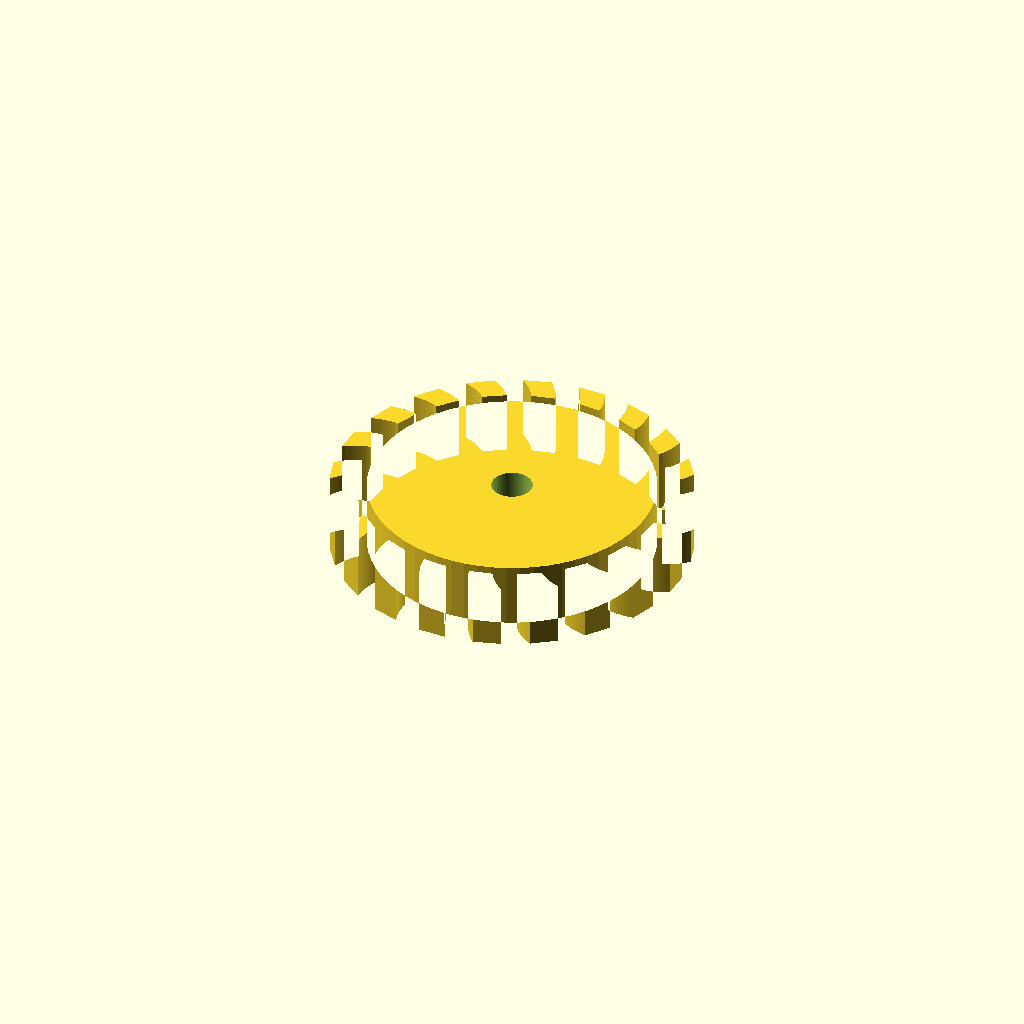
Cell 1: the model at its default parameters.
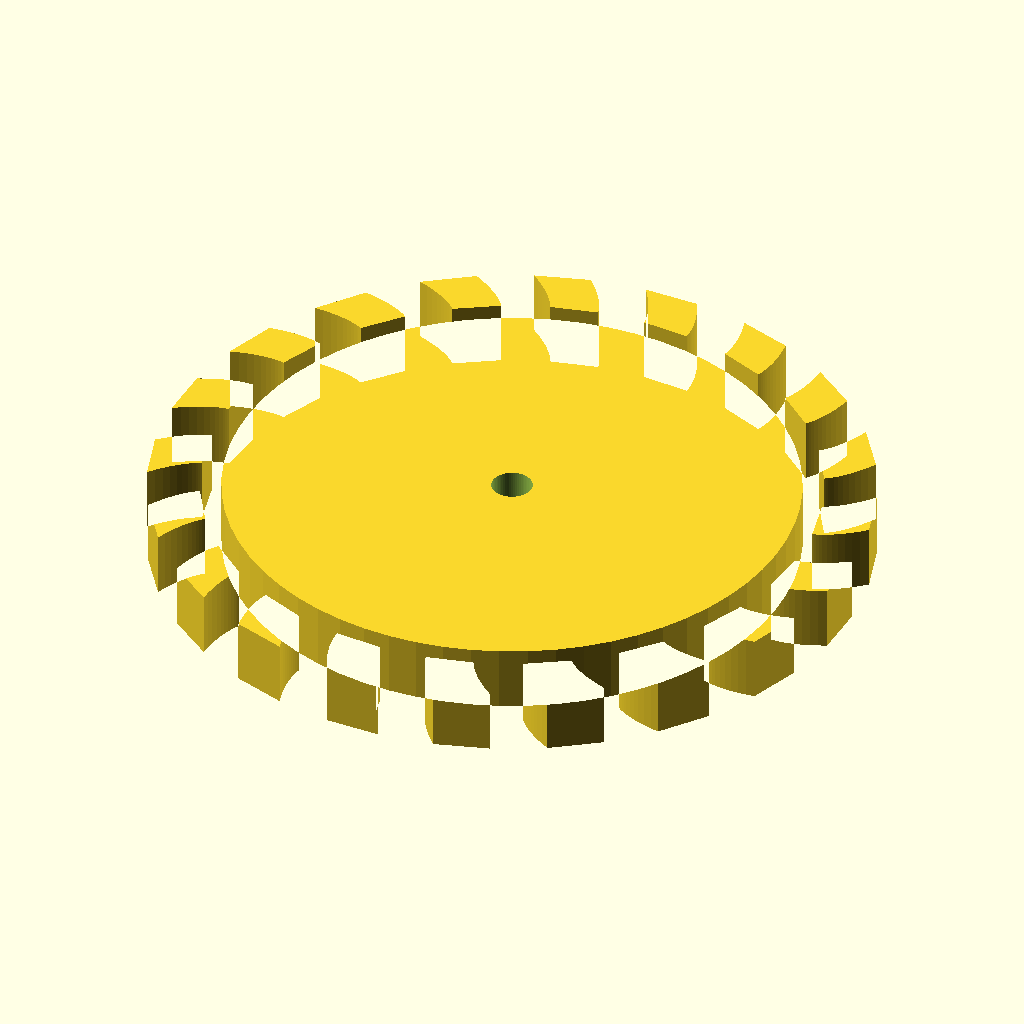
Cell 2 — m set to 4, the other parameters unchanged.
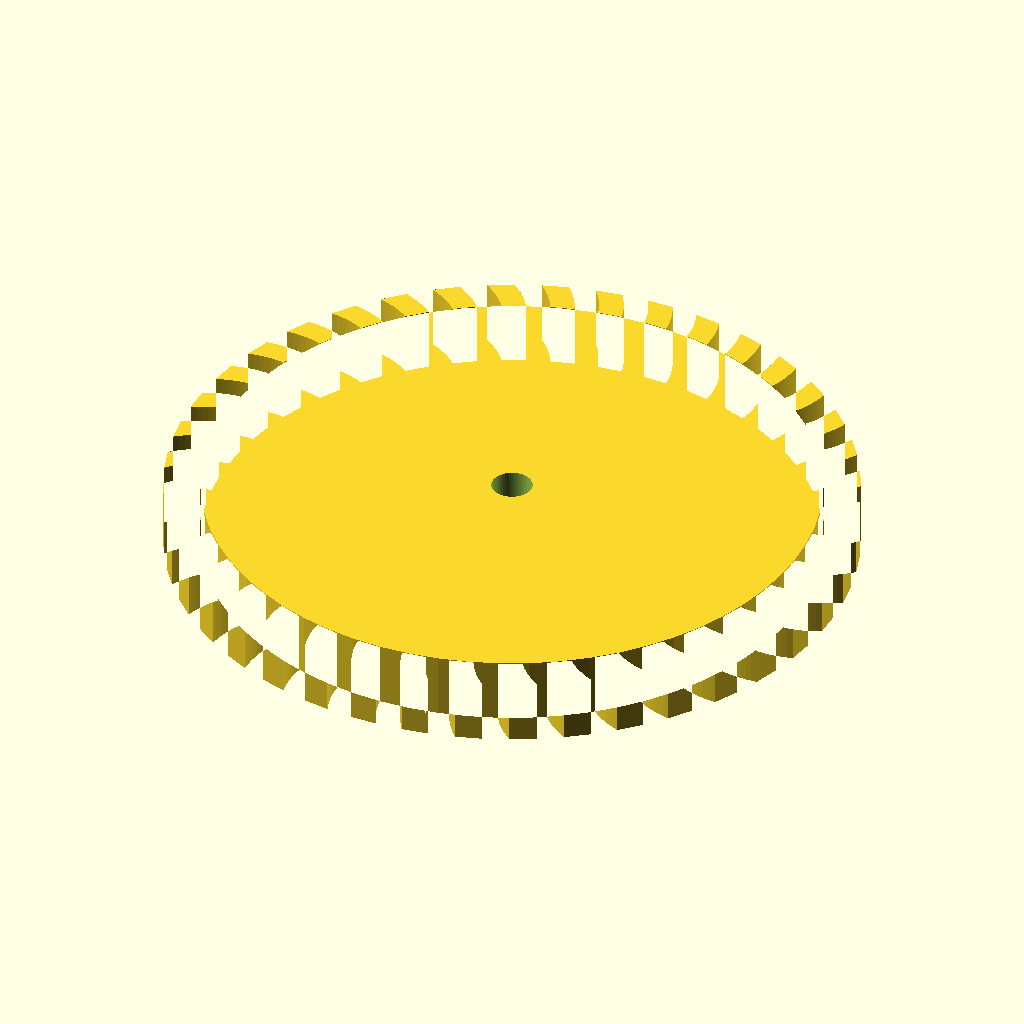
Cell 3 — teeth set to 40, the other parameters unchanged.
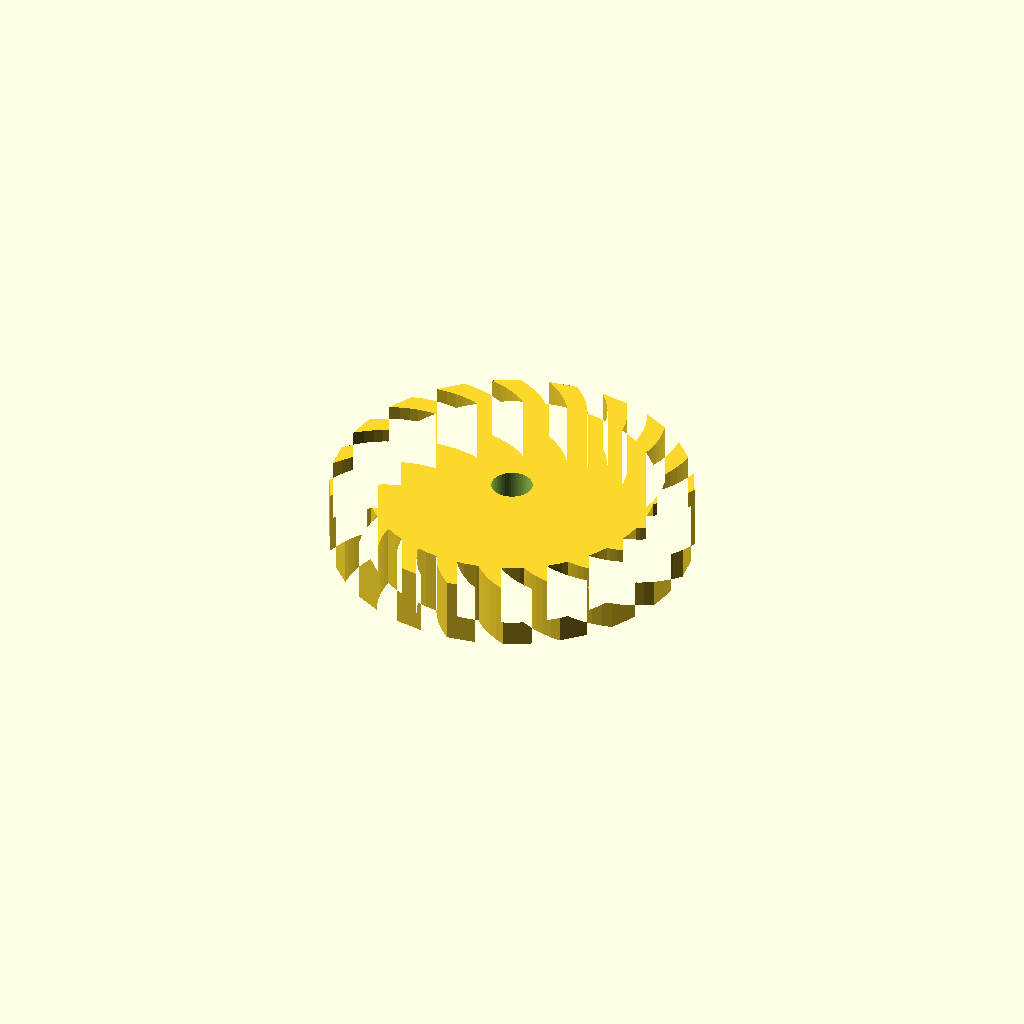
Cell 4: the same model with phi_deg = 40.
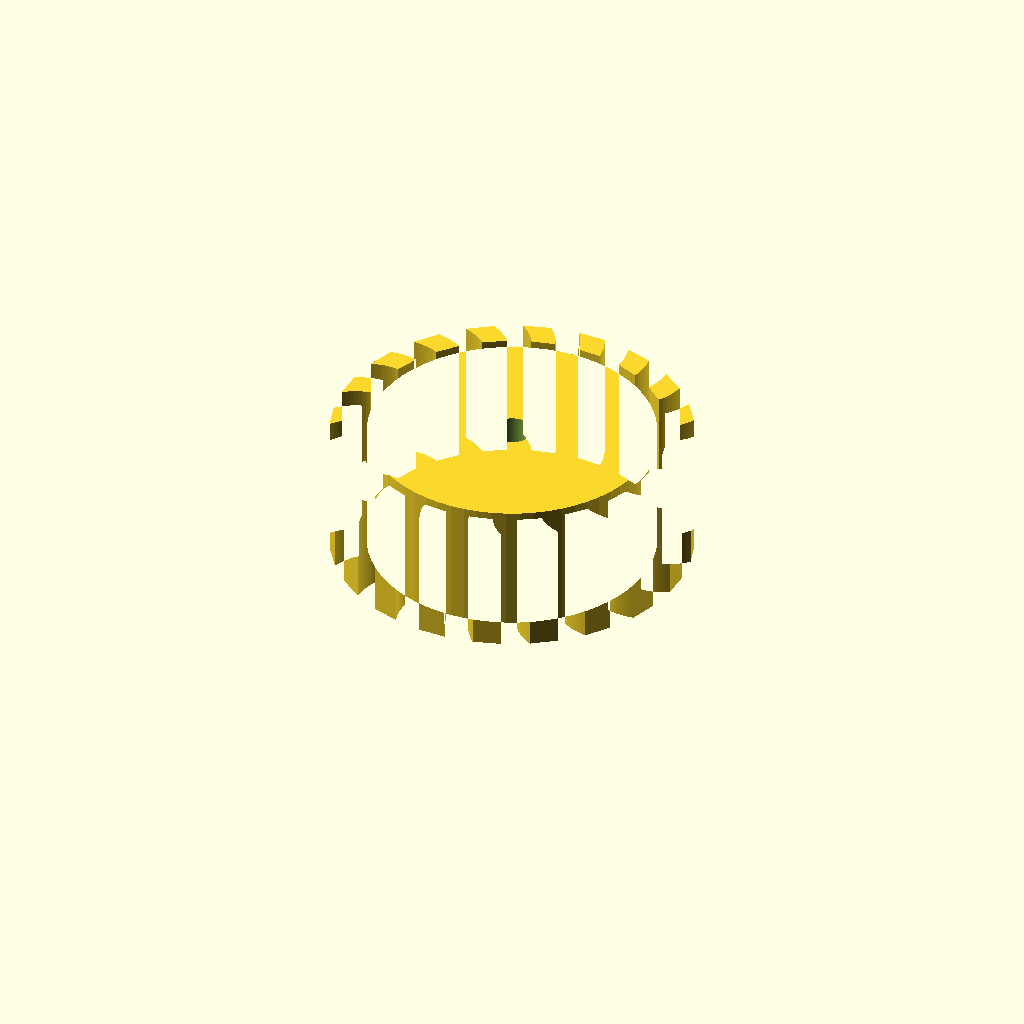
Cell 5: the same model with face_w = 16.
One fixed orthographic camera (rotation 55°, 0°, 25°; colour scheme Cornfield) for every cell.
The OpenSCAD source (02-mechanical-parts/gear-parametric.scad):
// =============================================================================
// PARAMETRIC INVOLUTE SPUR GEAR
// =============================================================================
// Author  : Arunangshu Roy
// License : CC BY 4.0
//
// MATHEMATICAL BASIS
// Tooth profile follows the involute of a circle:
//   x(t) = r_b * (cos(t) + t*sin(t))
//   y(t) = r_b * (sin(t) - t*cos(t))
// where t is the unwind angle (radians) and r_b is the base circle radius.
//
// Two involute-profile teeth maintain CONSTANT angular velocity ratio
// throughout contact -- this is the fundamental law of gearing and the
// reason every modern mechanical gear uses this curve, not an arc or line.
//
// KEY FORMULAS (module m, tooth count N, pressure angle phi):
//   pitch_diameter   Dp = m * N
//   base_radius      rb = (Dp/2) * cos(phi)
//   addendum_radius  ra = Dp/2 + m            (tooth tip)
//   dedendum_radius  rd = Dp/2 - 1.25*m       (tooth root, 1.25 = clearance factor)
//   circular_pitch   p  = PI * m
//   tooth_half_angle = (PI / N) / 2           (angular half-width at pitch circle)
// =============================================================================
// --- Gear parameters ---
m          = 2;     // Module (mm). Tooth size -- pitch_diameter / tooth_count.
teeth      = 20;     // Number of teeth. Min ~8 to avoid undercut at 20 deg pressure angle.
phi_deg    = 20;     // Pressure angle (degrees). 20 deg is the modern standard.
face_w     = 8;      // Gear thickness / face width (mm).
bore_d     = 5;      // Center bore diameter (mm) -- for shaft.
clearance_factor = 1.25;  // Dedendum clearance multiplier (standard = 1.25).
$fn = 64;
// --- Derived dimensions ---
Dp  = m * teeth;                          // Pitch diameter
phi = phi_deg;                             // pressure angle, kept in degrees for OpenSCAD trig
rb  = (Dp/2) * cos(phi);                  // Base circle radius
ra  = Dp/2 + m;                            // Addendum (tip) radius
rd  = Dp/2 - clearance_factor * m;        // Dedendum (root) radius
tooth_angle = 360 / teeth;                 // Angular pitch per tooth (degrees)
// involute_point(t_deg): returns [x, y] on the involute at unwind angle t (degrees)
function involute_point(t_deg) =
    let (t = t_deg * PI / 180)
    [ rb * (cos(t_deg) + t * sin(t_deg)),
      rb * (sin(t_deg) - t * cos(t_deg)) ];
// max_t: the unwind angle (degrees) at which the involute reaches the addendum radius.
// Solved from: ra^2 = rb^2 * (1 + t^2)  =>  t = sqrt((ra/rb)^2 - 1)
function max_unwind_angle() =
    let (t_rad = sqrt(pow(ra/rb, 2) - 1))
    t_rad * 180 / PI;
// single_tooth_profile(): builds one tooth as a polygon by sampling the involute
// curve on both flanks (mirrored), then closing with arcs at root and tip.
module single_tooth_profile(steps = 12) {
    max_t = max_unwind_angle();
    // Right flank: sample involute from base circle to addendum
    right_flank = [ for (i = [0:steps])
        involute_point(max_t * i / steps) ];
    // Half tooth angle at pitch circle -- used to position the mirror flank
    // so the tooth is centered on its angular slot.
    half_tooth_deg = tooth_angle / 4;  // quarter of pitch angle = half tooth thickness angle approx
    // Left flank = mirror of right flank about the tooth centerline
    left_flank = [ for (i = [steps:-1:0])
        let (p = involute_point(max_t * i / steps))
        [ p.x*cos(2*half_tooth_deg) + p.y*sin(2*half_tooth_deg),
         -p.x*sin(2*half_tooth_deg) + p.y*cos(2*half_tooth_deg) ] ];
    polygon(concat(right_flank, left_flank));
}
// gear_2d(): assembles all teeth around the center, then unions with the
// dedendum (root) circle so teeth are structurally connected to the gear body.
module gear_2d() {
    union() {
        circle(r = rd);  // Root disc -- base material the teeth attach to
        for (i = [0:teeth-1])
            rotate([0, 0, i * tooth_angle])
                single_tooth_profile();
    }
}
// gear(): extrudes the 2D profile and subtracts the center bore.
module gear() {
    difference() {
        linear_extrude(height = face_w)
            gear_2d();
        translate([0, 0, -0.1])
            cylinder(d = bore_d, h = face_w + 0.2);
    }
}
gear();
// --- Verification echo (prints to console on render) ---
echo("Pitch diameter:", Dp, "mm");
echo("Base circle radius:", rb, "mm");
echo("Addendum radius:", ra, "mm");
echo("Dedendum radius:", rd, "mm");
echo("Circular pitch:", PI * m, "mm");
Customizer parameters (derived from the source; name, type, default, range or options):
m: number, default 2
teeth: number, default 20
phi_deg: number, default 20
face_w: number, default 8
bore_d: number, default 5
clearance_factor: number, default 1.25
